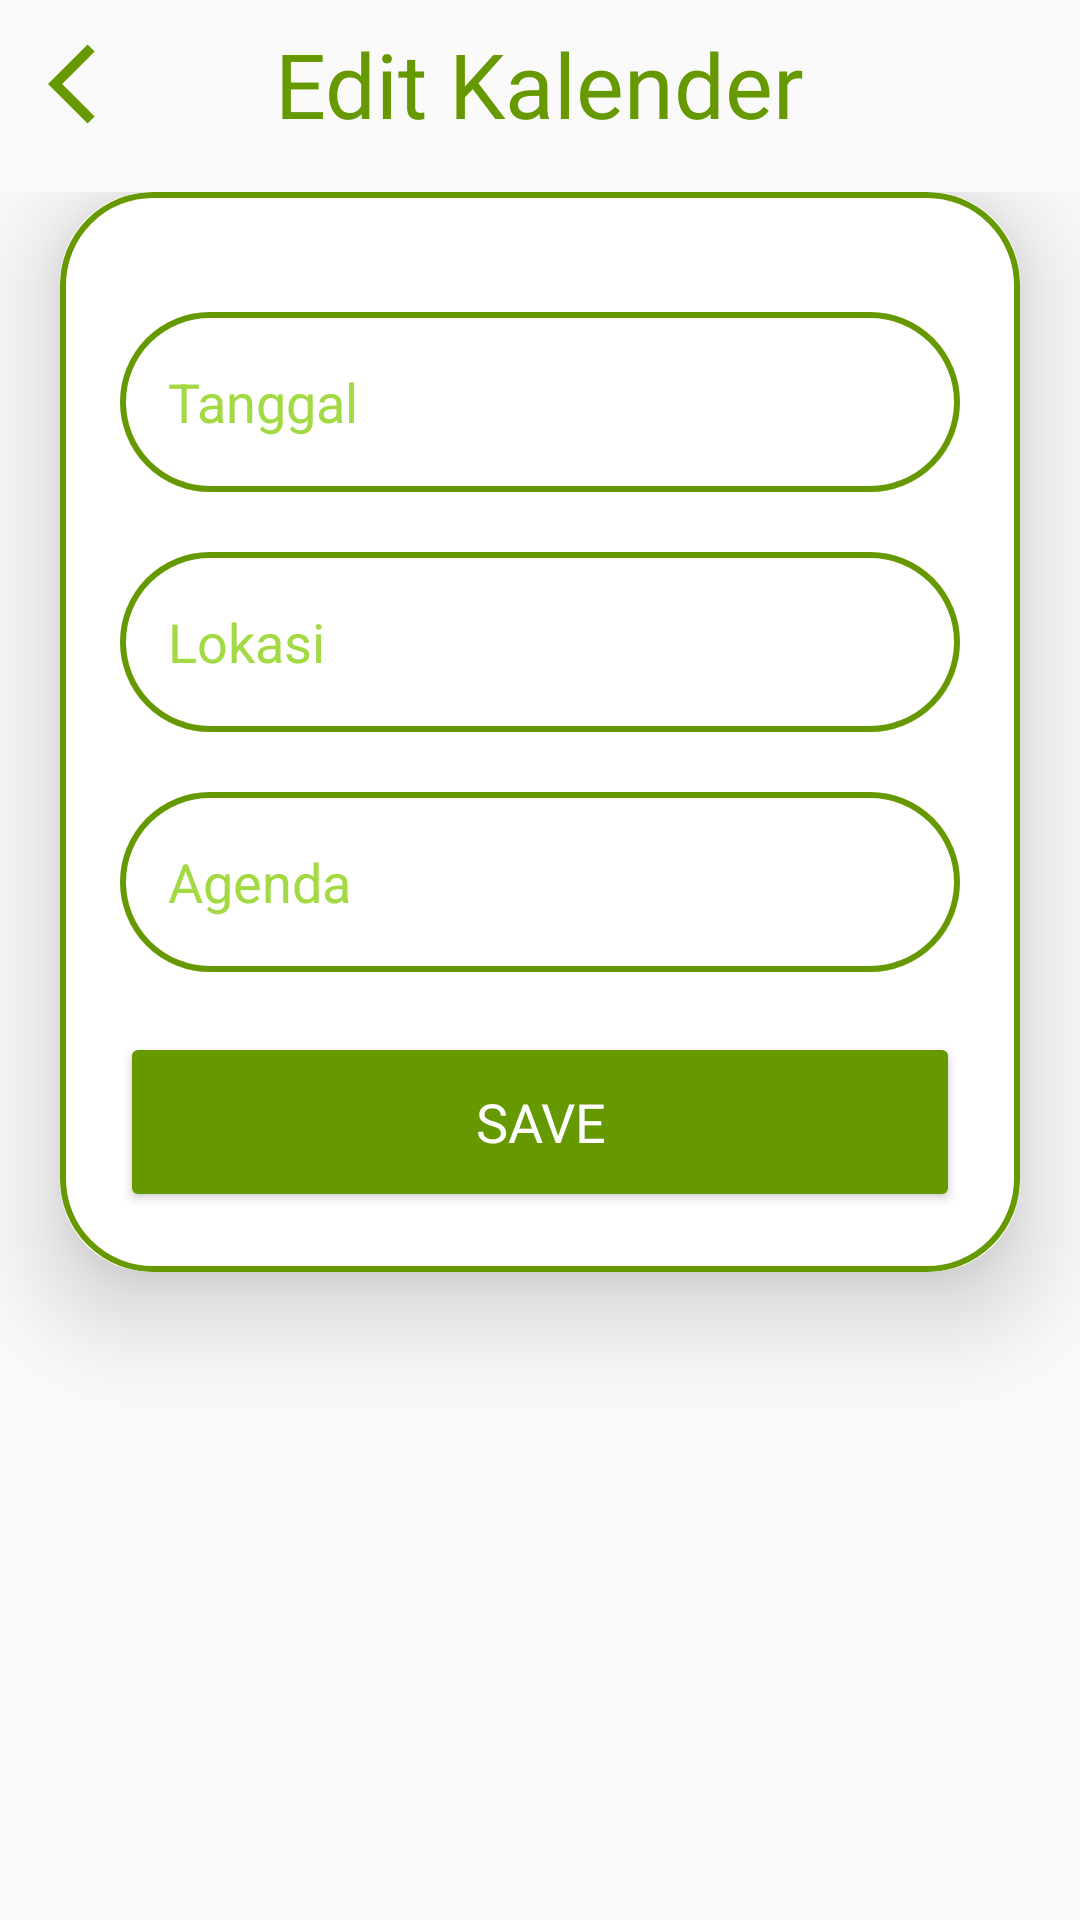

Write the Android layout XML for this screen, with the resource values it uses.
<!-- AndroidManifest.xml: application theme Theme.PTBSejahtera -->
<!-- res/layout/activity_editkalender.xml -->
<?xml version="1.0" encoding="utf-8"?>
<RelativeLayout
    xmlns:android="http://schemas.android.com/apk/res/android"
    xmlns:app="http://schemas.android.com/apk/res-auto"
    xmlns:tools="http://schemas.android.com/tools"
    android:layout_width="match_parent"
    android:layout_height="match_parent"
    android:background="@drawable/paternbook"
    tools:context=".UploadActivityOrg">

    <androidx.appcompat.widget.Toolbar
        android:id="@+id/toolbar"
        android:layout_width="match_parent"
        android:layout_height="?attr/actionBarSize"
        android:background="@android:color/transparent">

        <ImageView
            android:id="@+id/backkalender"
            android:layout_width="32dp"
            android:layout_height="32dp"
            android:src="@drawable/backicon"
            android:layout_gravity="start"
            android:layout_marginStart="8dp"/>

        <TextView
            android:id="@+id/titleTextView"
            android:layout_width="wrap_content"
            android:layout_height="wrap_content"
            android:text="Edit Kalender"
            android:textSize="30sp"
            android:fontFamily="@font/pb"
            android:textColor="@android:color/holo_green_dark"
            android:layout_gravity="center"/>
    </androidx.appcompat.widget.Toolbar>

    <ScrollView
        android:layout_below="@id/toolbar"
        android:layout_width="match_parent"
        android:layout_height="match_parent"
        android:layout_marginTop="8dp"
        android:orientation="vertical">

        <androidx.cardview.widget.CardView
            android:id="@+id/cardView"
            android:layout_width="match_parent"
            android:layout_height="wrap_content"
            android:layout_marginEnd="20dp"
            android:layout_marginStart="20dp"
            android:layout_marginTop="0dp"
            app:cardBackgroundColor="@color/white"
            app:cardCornerRadius="30dp"
            app:cardElevation="20dp">

            <LinearLayout
                android:layout_width="match_parent"
                android:layout_height="wrap_content"
                android:orientation="vertical"
                android:layout_gravity="center_horizontal"
                android:padding="20dp"
                android:background="@drawable/green_border">


                <EditText
                    android:layout_width="match_parent"
                    android:layout_height="60dp"
                    android:id="@+id/tanggalkalender"
                    android:background="@drawable/green_border"
                    android:layout_marginTop="20dp"
                    android:padding="16dp"
                    android:hint="Tanggal"
                    android:gravity="start|center_vertical"
                    android:textColor="@android:color/holo_green_dark"
                    android:textColorHint="@color/hintijo"/>

                <EditText
                    android:layout_width="match_parent"
                    android:layout_height="60dp"
                    android:id="@+id/lokasikalender"
                    android:background="@drawable/green_border"
                    android:layout_marginTop="20dp"
                    android:padding="16dp"
                    android:hint="Lokasi"
                    android:gravity="start|center_vertical"
                    android:textColor="@android:color/holo_green_dark"
                    android:textColorHint="@color/hintijo"/>

                <EditText
                    android:layout_width="match_parent"
                    android:layout_height="60dp"
                    android:id="@+id/agendakalender"
                    android:background="@drawable/green_border"
                    android:layout_marginTop="20dp"
                    android:padding="16dp"
                    android:hint="Agenda"
                    android:gravity="start|center_vertical"
                    android:textColor="@android:color/holo_green_dark"
                    android:textColorHint="@color/hintijo"/>

                <Button
                    android:layout_width="match_parent"
                    android:layout_height="60dp"
                    android:text="Save"
                    android:id="@+id/btnsaveeditkalender"
                    android:textSize="18sp"
                    android:textColor="@color/white"
                    android:fontFamily="@font/pb"
                    android:layout_marginTop="20dp"
                    app:cornerRadius="20dp"
                    android:backgroundTint="@android:color/holo_green_dark"/>
            </LinearLayout>
        </androidx.cardview.widget.CardView>
    </ScrollView>
</RelativeLayout>
<!-- resources referenced by this layout -->
<resources>
  <color name="hintijo">#A3DA44</color>
  <color name="white">#FFFFFFFF</color>
  <!-- drawable backicon (drawable) -->
  <vector android:autoMirrored="true" android:height="24dp"
      android:tint="#669801" android:viewportHeight="24"
      android:viewportWidth="24" android:width="24dp" xmlns:android="http://schemas.android.com/apk/res/android">
      <path android:fillColor="@android:color/white" android:pathData="M11.67,3.87L9.9,2.1 0,12l9.9,9.9 1.77,-1.77L3.54,12z"/>
  </vector>
  <!-- drawable green_border (drawable) -->
  <?xml version="1.0" encoding="utf-8"?>
  <shape xmlns:android="http://schemas.android.com/apk/res/android"
      android:shape= "rectangle">
  
      <stroke
          android:width="2dp"
          android:color="@android:color/holo_green_dark"/>
      <corners
          android:radius="30dp"/>
  
  </shape>
  <style name="Theme.PTBSejahtera" parent="Theme.MaterialComponents.DayNight.NoActionBar.Bridge">
          
          <item name="colorPrimary">@color/ijobanget</item>
          <item name="colorPrimaryVariant">@color/ijobanget</item>
          <item name="colorOnPrimary">@color/white</item>
          
  
          <item name="android:statusBarColor">@color/ijobanget</item>
      </style>
  <color name="ijobanget">#70B100</color>
</resources>
